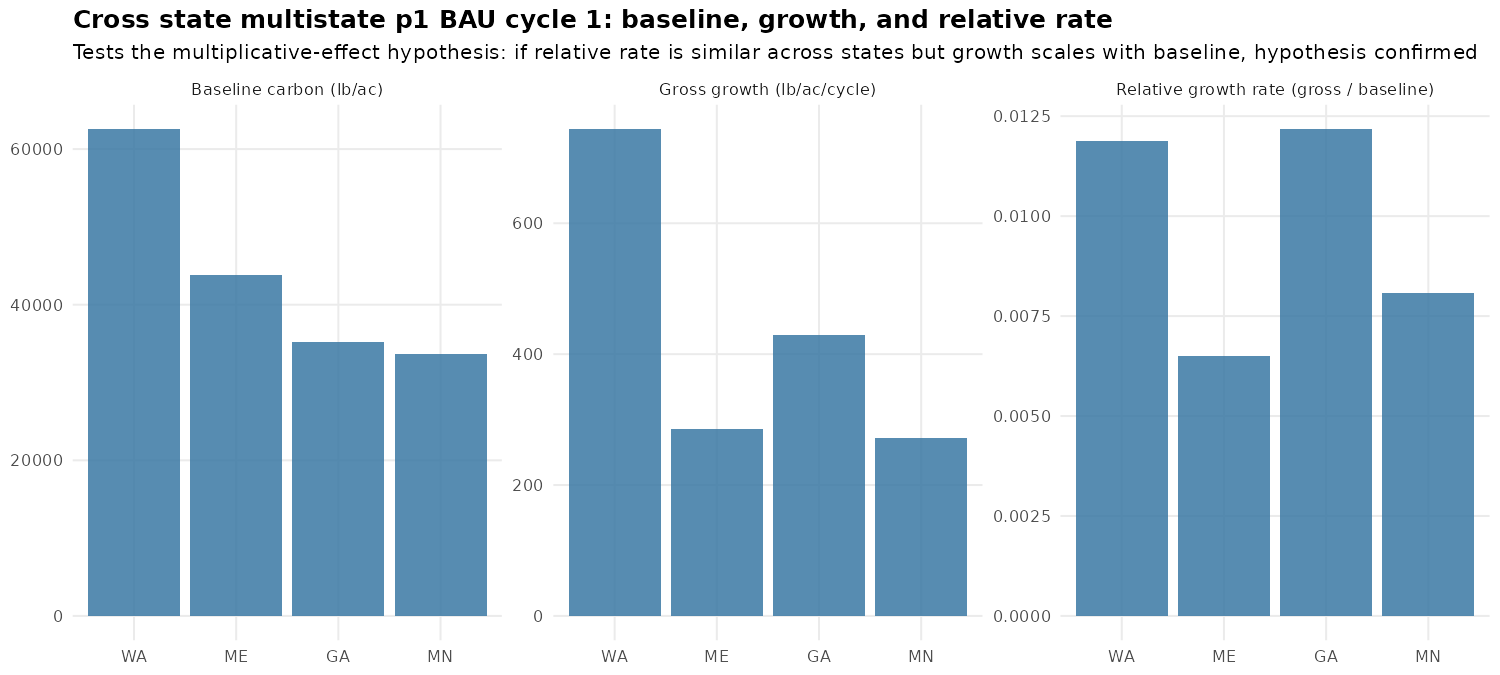

The data file committed next to this chart (first rows):
state, n_sims, mean_carbon, mean_vol, mean_ba, gross_growth, total_tpa, rel_growth_rate
WA, 100, 62569, 3133, 109.9, 743.9, 340.5, 0.01189
ME, 100, 43846, 1529, 89.2, 285.4, 740, 0.00651
GA, 100, 35214, 1326, 67.43, 428.8, 497.7, 0.01218
MN, 100, 33650, 1241, 68.75, 271.6, 543.3, 0.00807
